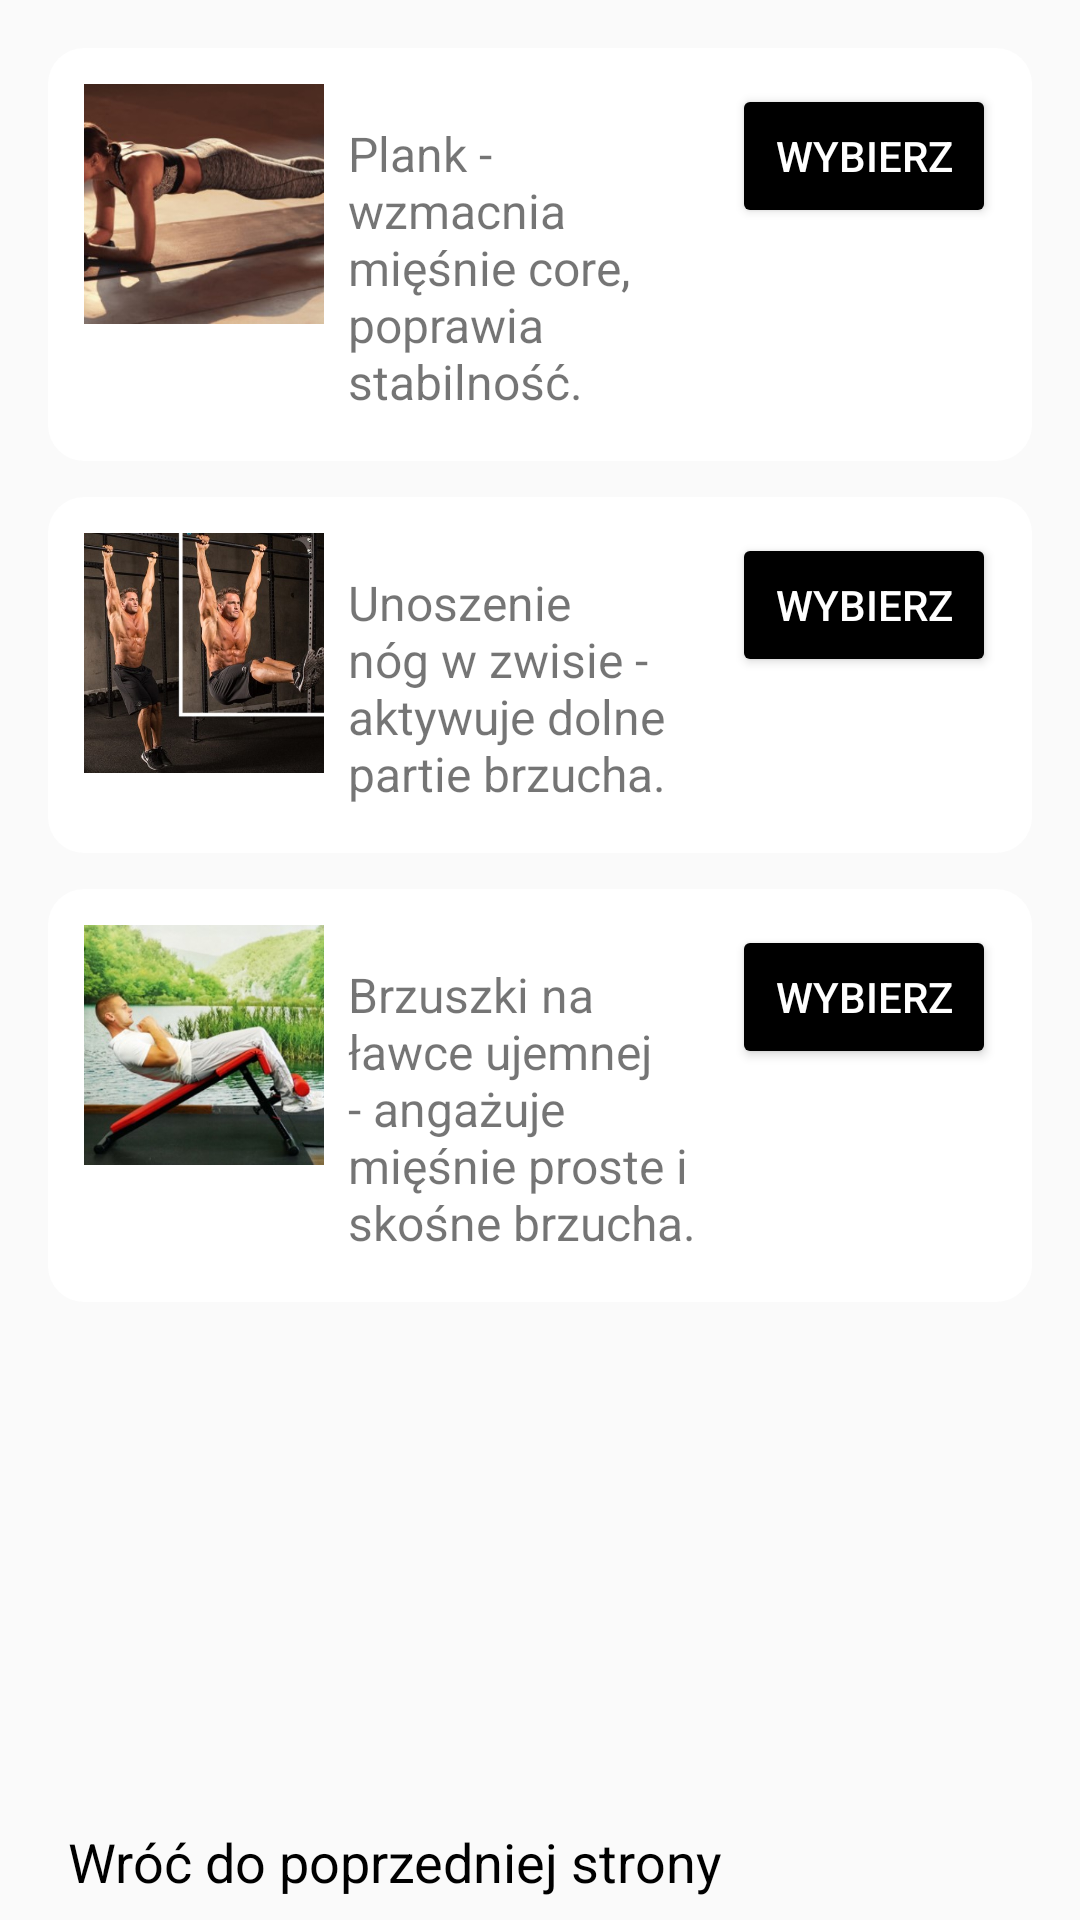

Layout XML and referenced resources for this Android screen:
<!-- AndroidManifest.xml: application theme Theme.TestLogowania -->
<!-- res/layout/activity_stomach.xml -->
<?xml version="1.0" encoding="utf-8"?>
<androidx.constraintlayout.widget.ConstraintLayout
    xmlns:android="http://schemas.android.com/apk/res/android"
    xmlns:app="http://schemas.android.com/apk/res-auto"
    xmlns:tools="http://schemas.android.com/tools"
    android:id="@+id/main"
    android:layout_width="match_parent"
    android:layout_height="match_parent"
    tools:context=".Stomach">
    <Button
        android:id="@+id/button_backstomach"
        style="@style/Widget.Material3.Button.TextButton.Icon"
        android:layout_width="267dp"
        android:layout_height="39dp"
        android:onClick="closeStomach"
        android:textSize="18sp"
        android:text="Wróć do poprzedniej strony"
        android:textColor="@android:color/black"
        android:backgroundTint="#FFFFFF"
        app:layout_constraintBottom_toBottomOf="parent"
        app:layout_constraintEnd_toEndOf="parent"
        app:layout_constraintHorizontal_bias="0.0"
        app:layout_constraintStart_toStartOf="parent"
        app:layout_constraintVertical_bias="1.0" />

    <LinearLayout
        android:layout_width="match_parent"
        android:layout_height="match_parent"
        android:orientation="vertical"
        android:padding="16dp">

        
        <LinearLayout
            android:layout_width="match_parent"
            android:layout_height="wrap_content"
            android:layout_marginBottom="12dp"
            android:background="@drawable/rounded_box"
            android:orientation="horizontal"
            android:padding="12dp">

            <ImageView
                android:id="@+id/imgPlank"
                android:layout_width="80dp"
                android:layout_height="80dp"
                android:contentDescription="Plank"
                android:scaleType="centerCrop"
                android:src="@drawable/plank" />

            <TextView
                android:id="@+id/txtPlankDesc"
                android:layout_width="0dp"
                android:layout_height="wrap_content"
                android:layout_weight="1"
                android:padding="8dp"
                android:text="Plank - wzmacnia mięśnie core, poprawia stabilność."
                android:textSize="16sp" />

            <Button
                android:id="@+id/btnPlank"
                android:layout_width="wrap_content"
                android:layout_height="wrap_content"
                android:backgroundTint="@color/black"
                android:text="Wybierz"
                android:textColor="#FFFFFF" />
        </LinearLayout>

        
        <LinearLayout
            android:layout_width="match_parent"
            android:layout_height="wrap_content"
            android:layout_marginBottom="12dp"
            android:background="@drawable/rounded_box"
            android:orientation="horizontal"
            android:padding="12dp">

            <ImageView
                android:id="@+id/imgLegRaise"
                android:layout_width="80dp"
                android:layout_height="80dp"
                android:contentDescription="Unoszenie nóg w zwisie"
                android:scaleType="centerCrop"
                android:src="@drawable/zwis" />

            <TextView
                android:id="@+id/txtLegRaiseDesc"
                android:layout_width="0dp"
                android:layout_height="wrap_content"
                android:layout_weight="1"
                android:padding="8dp"
                android:text="Unoszenie nóg w zwisie - aktywuje dolne partie brzucha."
                android:textSize="16sp" />

            <Button
                android:id="@+id/btnLegRaise"
                android:layout_width="wrap_content"
                android:layout_height="wrap_content"
                android:backgroundTint="@color/black"
                android:text="Wybierz"
                android:textColor="#FFFFFF" />
        </LinearLayout>

        
        <LinearLayout
            android:layout_width="match_parent"
            android:layout_height="wrap_content"
            android:layout_marginBottom="12dp"
            android:background="@drawable/rounded_box"
            android:orientation="horizontal"
            android:padding="12dp">

            <ImageView
                android:id="@+id/imgDeclineCrunch"
                android:layout_width="80dp"
                android:layout_height="80dp"
                android:contentDescription="Brzuszki na ławce ujemnej"
                android:scaleType="centerCrop"
                android:src="@drawable/lawka" />

            <TextView
                android:id="@+id/txtDeclineCrunchDesc"
                android:layout_width="0dp"
                android:layout_height="wrap_content"
                android:layout_weight="1"
                android:padding="8dp"
                android:text="Brzuszki na ławce ujemnej - angażuje mięśnie proste i skośne brzucha."
                android:textSize="16sp" />

            <Button
                android:id="@+id/btnDeclineCrunch"
                android:layout_width="wrap_content"
                android:layout_height="wrap_content"
                android:backgroundTint="@color/black"
                android:text="Wybierz"
                android:textColor="#FFFFFF" />
        </LinearLayout>

    </LinearLayout>
</androidx.constraintlayout.widget.ConstraintLayout>
<!-- resources referenced by this layout -->
<resources>
  <color name="black">#FF000000</color>
  <!-- drawable lawka: jpg bitmap (drawable, 52251 bytes) -->
  <!-- drawable plank: jpg bitmap (drawable, 36133 bytes) -->
  <!-- drawable rounded_box (drawable) -->
  <shape xmlns:android="http://schemas.android.com/apk/res/android" android:shape="rectangle">
      <corners android:radius="12dp"/>
      <solid android:color="#FFFFFF"/>
      <padding android:left="8dp" android:right="8dp" android:top="8dp" android:bottom="8dp"/>
      <shadowColor android:color="#AAAAAA"/>
  </shape>
  <!-- drawable zwis: jpg bitmap (drawable, 51864 bytes) -->
  <style name="Theme.TestLogowania" parent="Base.Theme.TestLogowania" />
  <style name="Base.Theme.TestLogowania" parent="Theme.AppCompat.Light.NoActionBar">
          
          
      </style>
</resources>
